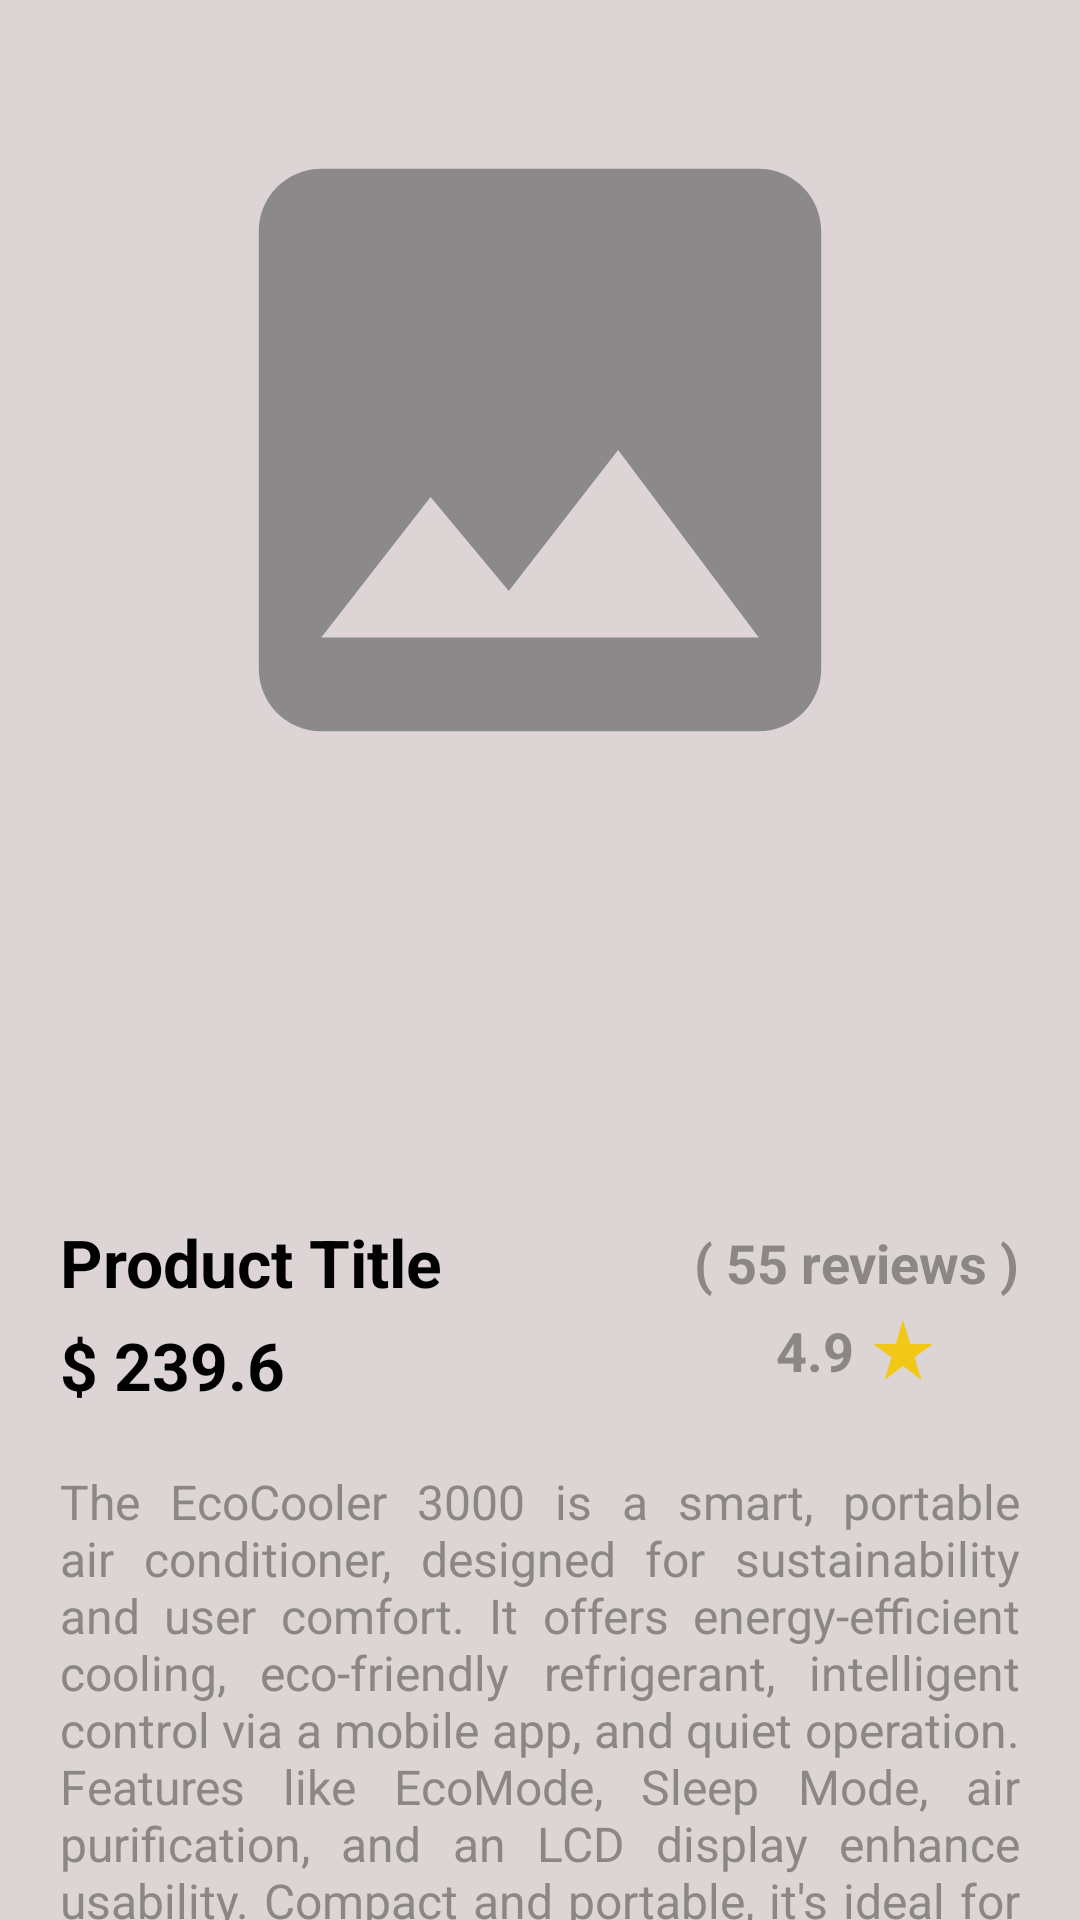

The Android layout XML behind this screen, and the referenced resources:
<!-- AndroidManifest.xml: application theme Theme.EcommerceApplication -->
<!-- res/layout/fragment_product_details.xml -->
<?xml version="1.0" encoding="utf-8"?>
<FrameLayout xmlns:android="http://schemas.android.com/apk/res/android"
    xmlns:tools="http://schemas.android.com/tools"
    android:layout_width="match_parent"
    android:layout_height="match_parent"
    xmlns:app="http://schemas.android.com/apk/res-auto"
    tools:context=".view.fragment.ProductDetailsFragment">

    <androidx.coordinatorlayout.widget.CoordinatorLayout
        android:layout_width="match_parent"
        android:layout_height="match_parent"
        android:background="#DDD5D5">

        <com.google.android.material.appbar.AppBarLayout
            android:id="@+id/AppBarLayoutForProductImage"
            android:layout_width="match_parent"
            android:layout_height="wrap_content"
            android:background="#DDD5D5">

            <com.google.android.material.appbar.CollapsingToolbarLayout
                android:id="@+id/CollapsingToolbarLayoutForProductImage"
                android:layout_width="match_parent"
                android:layout_height="wrap_content"
                app:layout_scrollFlags="scroll|exitUntilCollapsed">

                <androidx.constraintlayout.widget.ConstraintLayout
                    android:id="@+id/ProductImageSegment"
                    android:layout_width="match_parent"
                    android:layout_height="300dp"
                    app:layout_collapseMode="pin">

                    <ImageView
                        android:id="@+id/ProductDetailsImageView"
                        android:layout_width="300dp"
                        android:layout_height="250dp"
                        android:src="@drawable/baseline_image_24"
                        app:layout_constraintBottom_toBottomOf="parent"
                        app:layout_constraintEnd_toEndOf="parent"
                        app:layout_constraintStart_toStartOf="parent"
                        app:layout_constraintTop_toTopOf="parent" />

                </androidx.constraintlayout.widget.ConstraintLayout>

            </com.google.android.material.appbar.CollapsingToolbarLayout>
        </com.google.android.material.appbar.AppBarLayout>

        <androidx.constraintlayout.widget.ConstraintLayout
            android:layout_width="match_parent"
            android:layout_height="wrap_content"
            android:background="@drawable/rectangle_carve"
            android:backgroundTint="@color/white"
            app:layout_anchor="@id/AppBarLayoutForProductImage"
            app:layout_anchorGravity="bottom"
            app:layout_behavior="com.google.android.material.appbar.AppBarLayout$ScrollingViewBehavior">

            <androidx.recyclerview.widget.RecyclerView
                android:id="@+id/GalleryRecyclerItemDetails"
                android:layout_width="match_parent"
                android:layout_height="80dp"
                android:layout_marginTop="20dp"
                android:padding="10dp"
                app:layout_constraintBottom_toTopOf="@+id/ProductDetailsTitle"
                app:layout_constraintEnd_toEndOf="parent"
                app:layout_constraintStart_toStartOf="parent"
                app:layout_constraintTop_toTopOf="parent" />

            <TextView
                android:id="@+id/ProductDetailsTitle"
                android:layout_width="wrap_content"
                android:layout_height="wrap_content"
                android:layout_marginStart="20dp"
                android:layout_marginTop="10dp"
                android:text="Product Title"
                android:textColor="@color/black"
                android:textSize="22sp"
                android:textStyle="bold"
                app:layout_constraintBottom_toTopOf="@+id/ProductDetailsPrice"
                app:layout_constraintStart_toStartOf="parent"
                app:layout_constraintTop_toBottomOf="@+id/GalleryRecyclerItemDetails" />

            <TextView
                android:id="@+id/ProductDetailsNumberOfReviews"
                android:layout_width="wrap_content"
                android:layout_height="wrap_content"
                android:layout_marginEnd="20dp"
                android:text="( 55 reviews )"
                android:textColor="@color/secondary_Color"
                android:textSize="18sp"
                android:textStyle="bold"
                app:layout_constraintBottom_toBottomOf="@+id/ProductDetailsTitle"
                app:layout_constraintEnd_toEndOf="parent"
                app:layout_constraintTop_toTopOf="@+id/ProductDetailsTitle" />


            <TextView
                android:id="@+id/ProductDetailsPrice"
                android:layout_width="wrap_content"
                android:layout_height="wrap_content"
                android:layout_marginStart="20dp"
                android:layout_marginTop="5dp"
                android:text="$ 239.6"
                android:textColor="@color/black"
                android:textSize="22sp"
                android:textStyle="bold"
                app:layout_constraintBottom_toTopOf="@+id/ProductDetailsItemDetails"
                app:layout_constraintStart_toStartOf="parent"
                app:layout_constraintTop_toBottomOf="@+id/ProductDetailsTitle" />

            <TextView
                android:id="@+id/ProductDetailsValueOfReview"
                android:layout_width="wrap_content"
                android:layout_height="wrap_content"
                android:layout_marginTop="5dp"
                android:drawableEnd="@drawable/baseline_star_rate_24"
                android:text="4.9 "
                android:textColor="@color/secondary_Color"
                android:textSize="18sp"
                android:textStyle="bold"
                app:layout_constraintEnd_toEndOf="@+id/ProductDetailsNumberOfReviews"
                app:layout_constraintStart_toStartOf="@+id/ProductDetailsNumberOfReviews"
                app:layout_constraintTop_toBottomOf="@+id/ProductDetailsNumberOfReviews" />


            <TextView
                android:id="@+id/ProductDetailsItemDetails"
                android:layout_width="match_parent"
                android:layout_height="wrap_content"
                android:justificationMode="inter_word"
                android:padding="20dp"
                android:text="The EcoCooler 3000 is a smart, portable air conditioner, designed for sustainability and user comfort. It offers energy-efficient cooling, eco-friendly refrigerant, intelligent control via a mobile app, and quiet operation. Features like EcoMode, Sleep Mode, air purification, and an LCD display enhance usability. Compact and portable, it's ideal for various spaces, making cooling comfortable, convenient, and environmentally friendly."
                android:textAlignment="viewStart"
                android:textColor="@color/secondary_Color"
                android:textSize="16sp"
                app:layout_constraintBottom_toTopOf="@+id/ProductDetailsSizeTextView"
                app:layout_constraintEnd_toEndOf="parent"
                app:layout_constraintStart_toStartOf="parent"
                app:layout_constraintTop_toBottomOf="@+id/ProductDetailsPrice" />

            <TextView
                android:id="@+id/ProductDetailsSizeTextView"
                android:layout_width="wrap_content"
                android:layout_height="wrap_content"
                android:layout_marginStart="20dp"
                android:layout_marginTop="10dp"
                android:text="Size"
                android:textColor="@color/black"
                android:textSize="22sp"
                android:textStyle="bold"
                app:layout_constraintBottom_toTopOf="@+id/ProductDetailsRecyclerViewForSize"
                app:layout_constraintStart_toStartOf="parent"
                app:layout_constraintTop_toBottomOf="@+id/ProductDetailsItemDetails" />

            <Spinner
                android:id="@+id/ProductDetailsProductColorSpinner"
                android:layout_width="150dp"
                android:layout_height="wrap_content"
                app:layout_constraintEnd_toEndOf="parent"
                app:layout_constraintTop_toTopOf="@+id/ProductDetailsSizeTextView"
                app:layout_constraintBottom_toBottomOf="@+id/ProductDetailsSizeTextView"
                android:layout_marginEnd="20dp"
                />

            <androidx.recyclerview.widget.RecyclerView
                android:id="@+id/ProductDetailsRecyclerViewForSize"
                android:layout_width="match_parent"
                android:layout_height="50dp"
                android:layout_marginStart="20dp"
                android:layout_marginTop="10dp"
                android:layout_marginEnd="20dp"
                android:layout_marginBottom="10dp"
                android:padding="10dp"
                app:layout_constraintBottom_toTopOf="@+id/ProductDetailsAddToChartButtonTextView"
                app:layout_constraintEnd_toEndOf="parent"
                app:layout_constraintStart_toStartOf="parent"
                app:layout_constraintTop_toBottomOf="@+id/ProductDetailsSizeTextView"
                />

            <TextView
                android:id="@+id/ProductDetailsAddToChartButtonTextView"
                android:layout_width="match_parent"
                android:layout_height="wrap_content"
                android:layout_margin="40dp"
                android:background="@drawable/solid_tertiary"
                android:padding="10dp"
                android:text="Add to Cart"
                android:textAlignment="center"
                android:textColor="@color/white"
                android:textSize="24sp"
                android:textStyle="bold"
                app:layout_constraintBottom_toBottomOf="parent"
                app:layout_constraintEnd_toEndOf="parent"
                app:layout_constraintStart_toStartOf="parent"
                app:layout_constraintTop_toBottomOf="@+id/ProductDetailsRecyclerViewForSize" />


        </androidx.constraintlayout.widget.ConstraintLayout>

    </androidx.coordinatorlayout.widget.CoordinatorLayout>
</FrameLayout>
<!-- resources referenced by this layout -->
<resources>
  <color name="black">#FF000000</color>
  <color name="secondary_Color">#8C8787</color>
  <color name="white">#FFFFFFFF</color>
  <!-- drawable baseline_image_24 (drawable) -->
  <vector android:height="24dp" android:tint="#8B8989"
      android:viewportHeight="24" android:viewportWidth="24"
      android:width="24dp" xmlns:android="http://schemas.android.com/apk/res/android">
      <path android:fillColor="@android:color/white" android:pathData="M21,19V5c0,-1.1 -0.9,-2 -2,-2H5c-1.1,0 -2,0.9 -2,2v14c0,1.1 0.9,2 2,2h14c1.1,0 2,-0.9 2,-2zM8.5,13.5l2.5,3.01L14.5,12l4.5,6H5l3.5,-4.5z"/>
  </vector>
  <!-- drawable baseline_star_rate_24 (drawable) -->
  <vector android:height="24dp" android:tint="#F1C817"
      android:viewportHeight="24" android:viewportWidth="24"
      android:width="24dp" xmlns:android="http://schemas.android.com/apk/res/android">
      <path android:fillColor="@android:color/white" android:pathData="M14.43,10l-2.43,-8l-2.43,8l-7.57,0l6.18,4.41l-2.35,7.59l6.17,-4.69l6.18,4.69l-2.35,-7.59l6.17,-4.41z"/>
  </vector>
  <!-- drawable solid_tertiary (drawable) -->
  <?xml version="1.0" encoding="utf-8"?>
  <selector xmlns:android="http://schemas.android.com/apk/res/android">
      <item android:state_pressed="true">
          <shape android:shape="rectangle">
              <corners android:radius="20dp"/>
              <solid android:color="@color/tertiary_Color" android:width="2dp"/>
          </shape>
      </item>
      <item android:state_pressed="false">
          <shape android:shape="rectangle">
              <corners android:radius="20dp"/>
              <solid android:color="@color/primary_Color" android:width="2dp"/>
          </shape>
      </item>
  </selector>
  <style name="Theme.EcommerceApplication" parent="Base.Theme.EcommerceApplication" />
  <color name="tertiary_Color">#13318A</color>
  <color name="primary_Color">#47B7DA</color>
  <style name="Base.Theme.EcommerceApplication" parent="Theme.MaterialComponents.DayNight">
          
          
      </style>
</resources>
